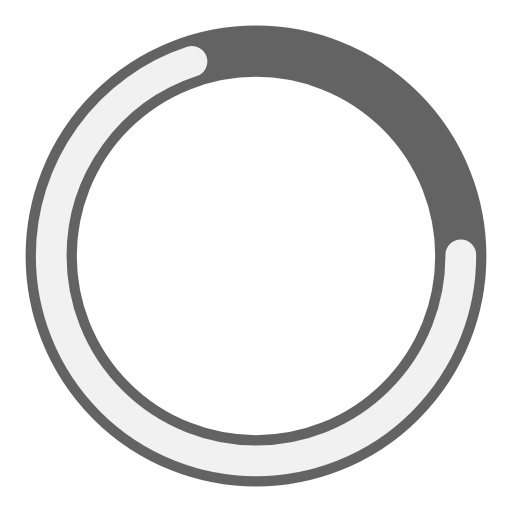
t = 0.00 s
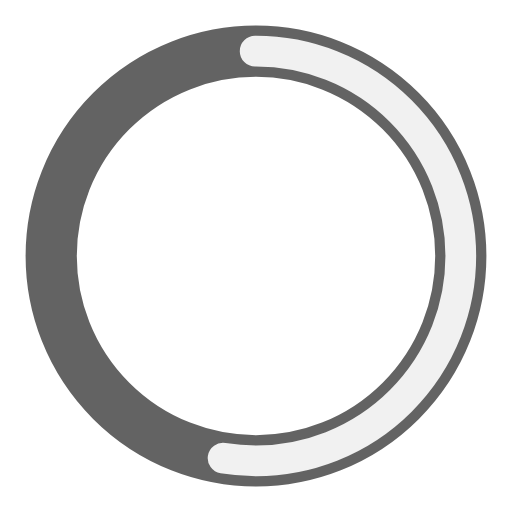
t = 0.38 s
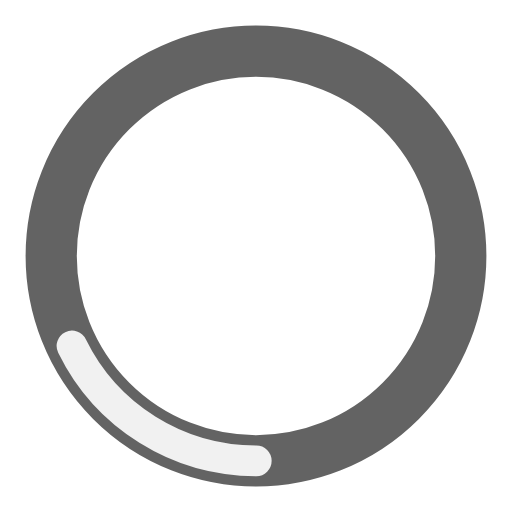
t = 1.13 s
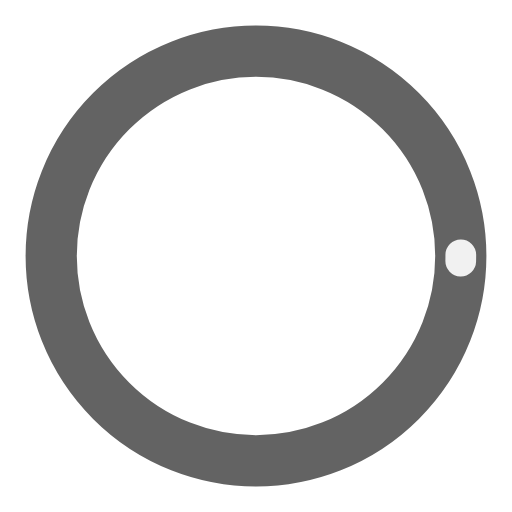
t = 1.50 s
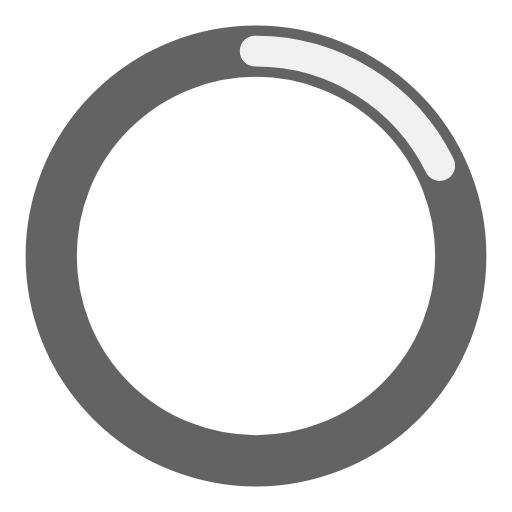
t = 1.88 s
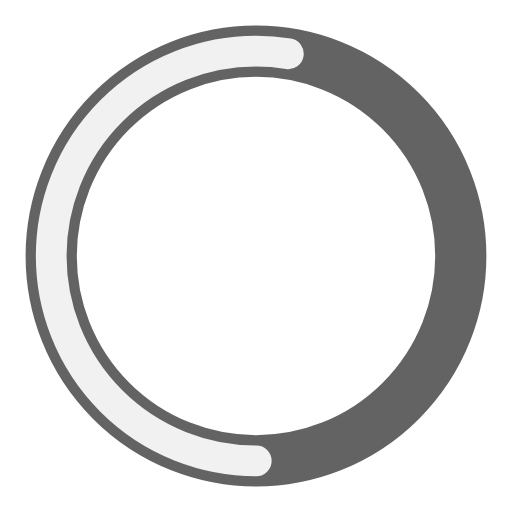
t = 2.63 s

The animated SVG that drew these frames (rendered in a browser with its animation timeline set to each time). Animation: 2 SMIL elements (animate=2); one cycle of 3.00 s, repeats indefinitely.

<?xml version="1.0" encoding="utf-8"?><svg width='72px' height='72px' xmlns="http://www.w3.org/2000/svg" viewBox="0 0 100 100" preserveAspectRatio="xMidYMid" class="uil-ring-alt"><rect x="0" y="0" width="100" height="100" fill="none" class="bk"></rect><circle cx="50" cy="50" r="40" stroke="#636363" fill="none" stroke-width="10" stroke-linecap="round"></circle><circle cx="50" cy="50" r="40" stroke="#f1f1f1" fill="none" stroke-width="6" stroke-linecap="round"><animate attributeName="stroke-dashoffset" dur="3s" repeatCount="indefinite" from="0" to="502"></animate><animate attributeName="stroke-dasharray" dur="3s" repeatCount="indefinite" values="175.7 75.30000000000001;1 250;175.7 75.30000000000001"></animate></circle></svg>
